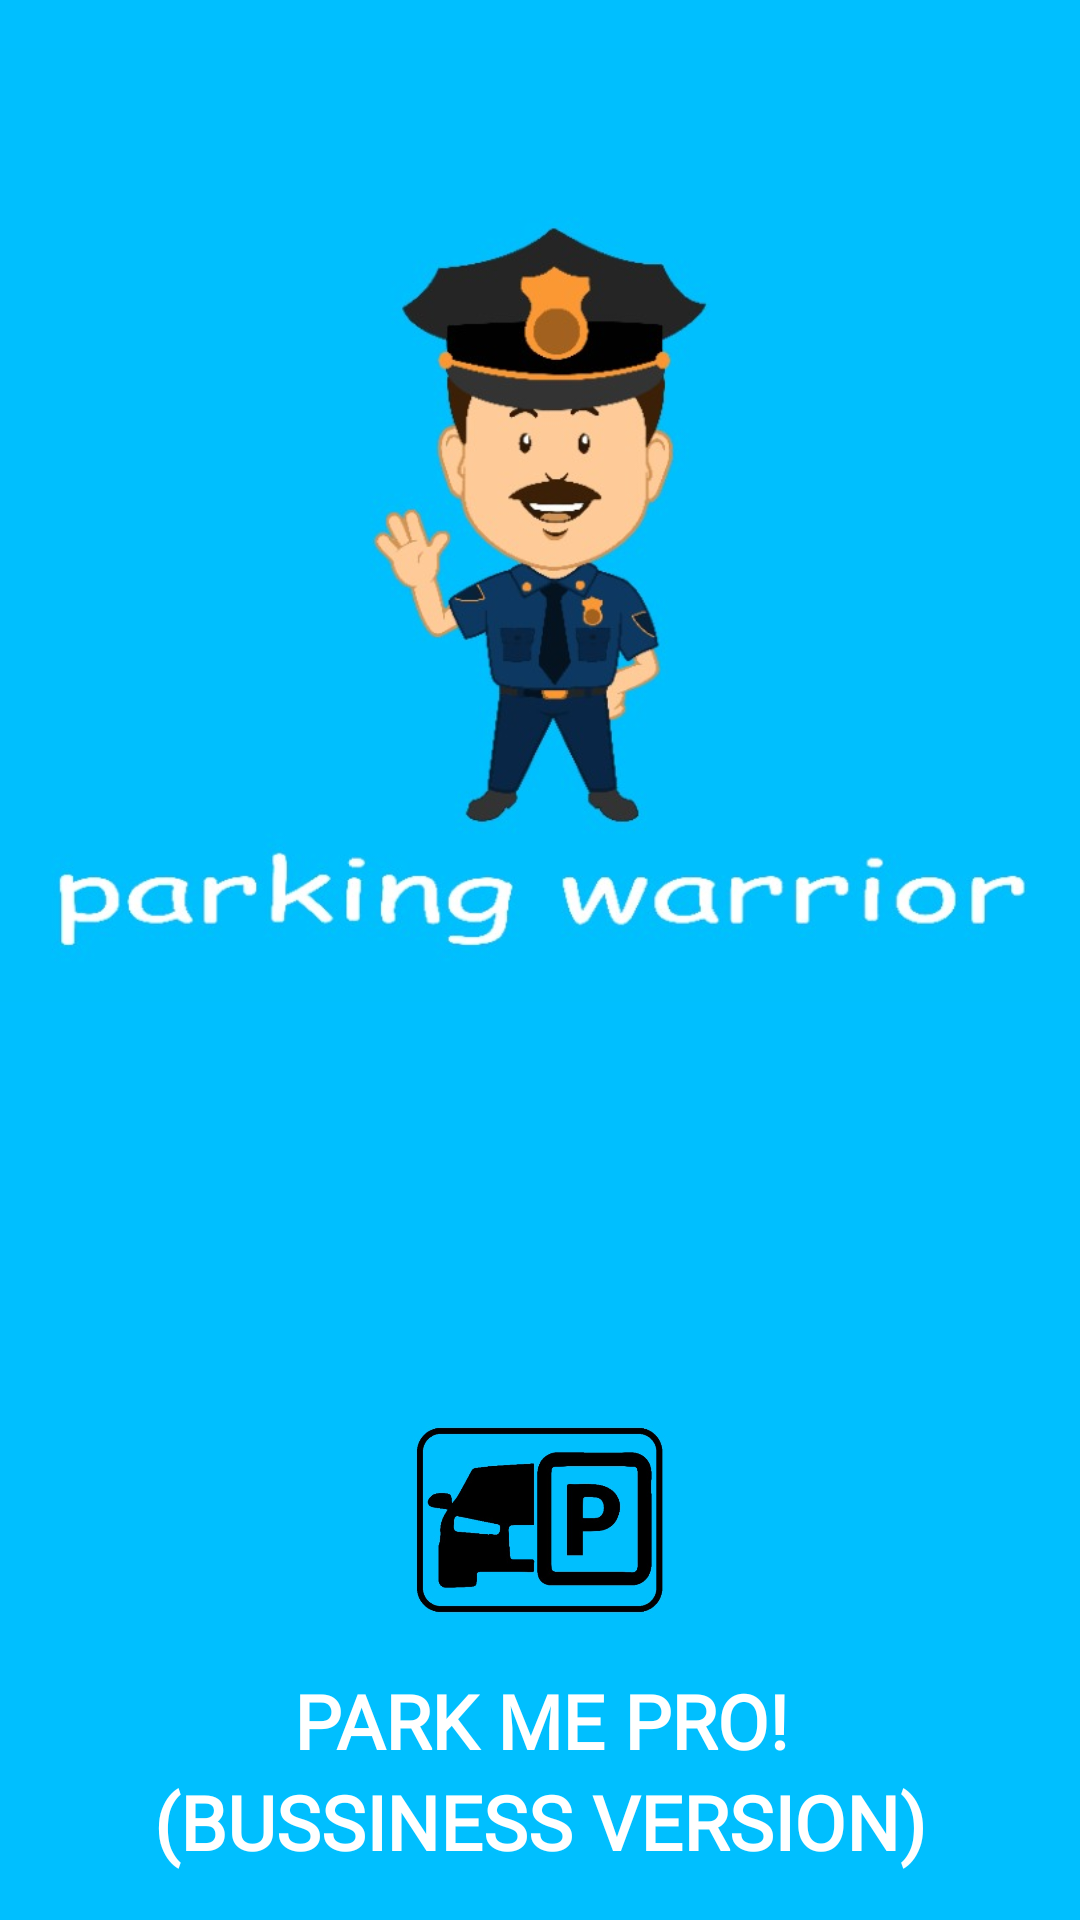

Reconstruct the res/layout file that produces this screen, plus the resources it refers to.
<!-- AndroidManifest.xml: activity theme AppTheme.NoActionBar -->
<!-- res/layout/activity_main.xml -->
<?xml version="1.0" encoding="utf-8"?>
<androidx.constraintlayout.widget.ConstraintLayout xmlns:android="http://schemas.android.com/apk/res/android"
    xmlns:app="http://schemas.android.com/apk/res-auto"
    xmlns:tools="http://schemas.android.com/tools"
    android:layout_width="match_parent"
    android:layout_height="match_parent"
    android:background="#00bfff"
    tools:context=".MainActivity">

    <ImageView

        android:id="@+id/logo"
        android:layout_width="match_parent"
        android:layout_height="350dp"
        android:padding="16dp"
        android:scaleType="centerCrop"
        android:src="@drawable/logo"
        app:layout_constraintEnd_toEndOf="parent"
        app:layout_constraintStart_toStartOf="parent"
        app:layout_constraintTop_toTopOf="parent" />

    <ImageView
        android:layout_width="100dp"
        android:layout_height="100dp"
        android:scaleType="centerCrop"
        android:src="@drawable/logo2"
        app:layout_constraintBottom_toTopOf="@+id/appname1"
        app:layout_constraintEnd_toEndOf="parent"
        app:layout_constraintStart_toStartOf="parent" />

    <TextView

        android:id="@+id/appname1"
        android:layout_width="0dp"
        android:layout_height="wrap_content"
        android:fontFamily="@font/almendra_bold_italic"
        android:gravity="center"
        android:text="@string/name_of_app"
        android:textColor="#fff"
        android:textSize="25sp"
        android:textStyle="bold"
        app:layout_constraintBottom_toTopOf="@+id/appname2"
        app:layout_constraintEnd_toEndOf="parent"
        app:layout_constraintStart_toStartOf="parent" />

    <TextView

        android:id="@+id/appname2"
        android:layout_width="0dp"
        android:layout_height="wrap_content"
        android:layout_marginBottom="16dp"
        android:fontFamily="@font/almendra_bold_italic"
        android:gravity="center"
        android:text="@string/name_of_app1"
        android:textColor="#fff"
        android:textSize="25sp"
        android:textStyle="bold"
        app:layout_constraintBottom_toBottomOf="parent"
        app:layout_constraintEnd_toEndOf="parent"
        app:layout_constraintStart_toStartOf="parent" />
</androidx.constraintlayout.widget.ConstraintLayout>
<!-- resources referenced by this layout -->
<resources>
  <!-- drawable logo: jpeg bitmap (drawable, 47245 bytes) -->
  <!-- drawable logo2: jpeg bitmap (drawable, 38371 bytes) -->
  <string name="name_of_app">PARK ME PRO!</string>
  <string name="name_of_app1">(BUSSINESS VERSION)</string>
  <style name="AppTheme.NoActionBar">
  
          <item name="windowActionBar">false</item>
  
          <item name="windowNoTitle">true</item>
  
      </style>
</resources>
